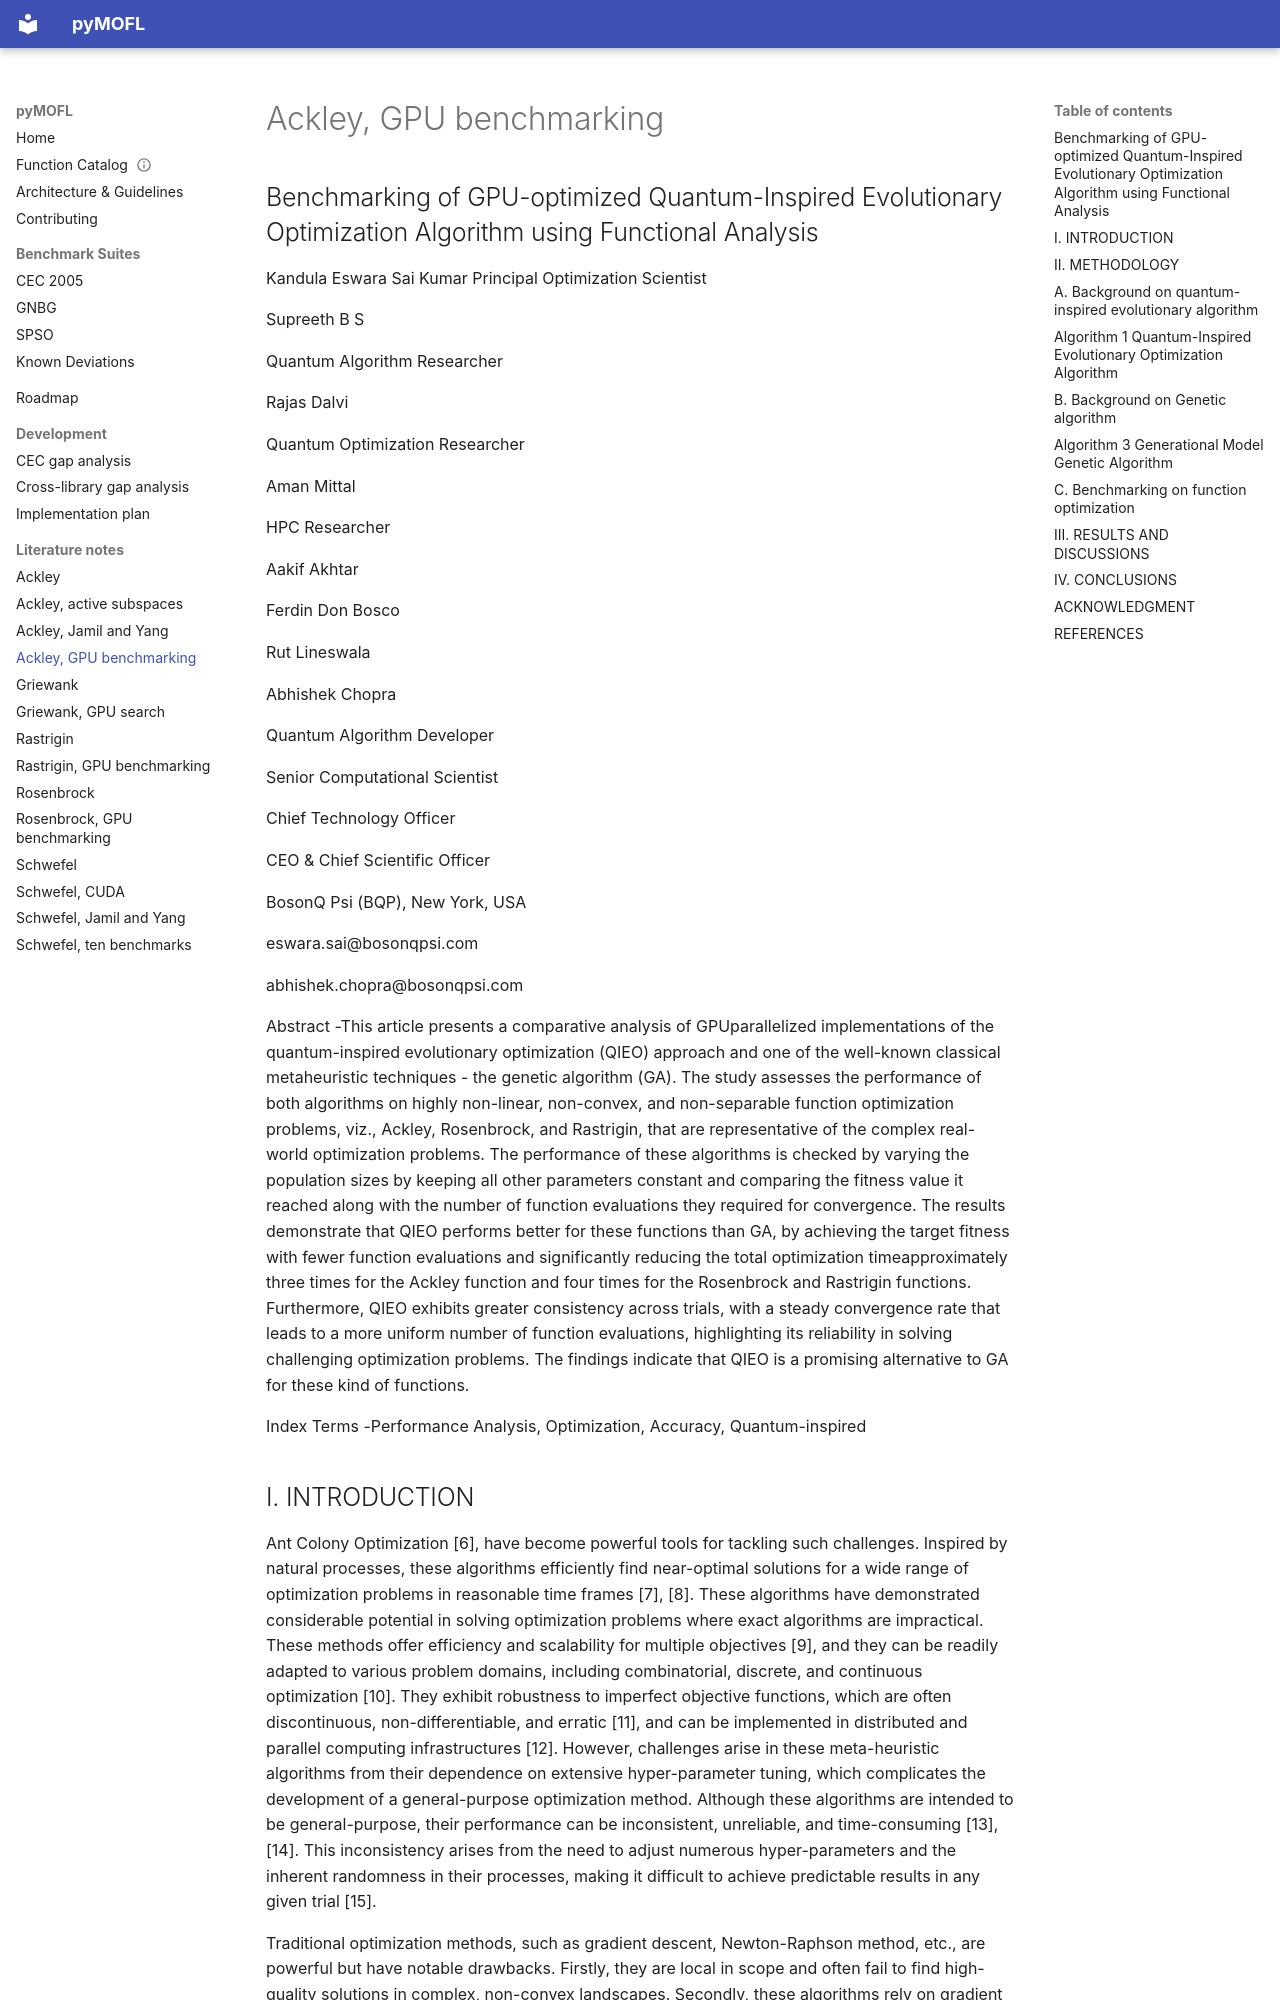

repository: firestrand/pyMOFL · page: literature_ackley/kumar_2024_gpu_benchmarking/index.html · generator: mkdocs

## Benchmarking of GPU-optimized Quantum-Inspired Evolutionary Optimization Algorithm using Functional Analysis

Kandula Eswara Sai Kumar Principal Optimization Scientist

Supreeth B S

Quantum Algorithm Researcher

Rajas Dalvi

Quantum Optimization Researcher

Aman Mittal

HPC Researcher

Aakif Akhtar

Ferdin Don Bosco

Rut Lineswala

Abhishek Chopra

Quantum Algorithm Developer

Senior Computational Scientist

Chief Technology Officer

CEO &amp; Chief Scientific Officer

BosonQ Psi (BQP), New York, USA

eswara.sai@bosonqpsi.com

abhishek.chopra@bosonqpsi.com

Abstract -This article presents a comparative analysis of GPUparallelized implementations of the quantum-inspired evolutionary optimization (QIEO) approach and one of the well-known classical metaheuristic techniques - the genetic algorithm (GA). The study assesses the performance of both algorithms on highly non-linear, non-convex, and non-separable function optimization problems, viz., Ackley, Rosenbrock, and Rastrigin, that are representative of the complex real-world optimization problems. The performance of these algorithms is checked by varying the population sizes by keeping all other parameters constant and comparing the fitness value it reached along with the number of function evaluations they required for convergence. The results demonstrate that QIEO performs better for these functions than GA, by achieving the target fitness with fewer function evaluations and significantly reducing the total optimization timeapproximately three times for the Ackley function and four times for the Rosenbrock and Rastrigin functions. Furthermore, QIEO exhibits greater consistency across trials, with a steady convergence rate that leads to a more uniform number of function evaluations, highlighting its reliability in solving challenging optimization problems. The findings indicate that QIEO is a promising alternative to GA for these kind of functions.

Index Terms -Performance Analysis, Optimization, Accuracy, Quantum-inspired
